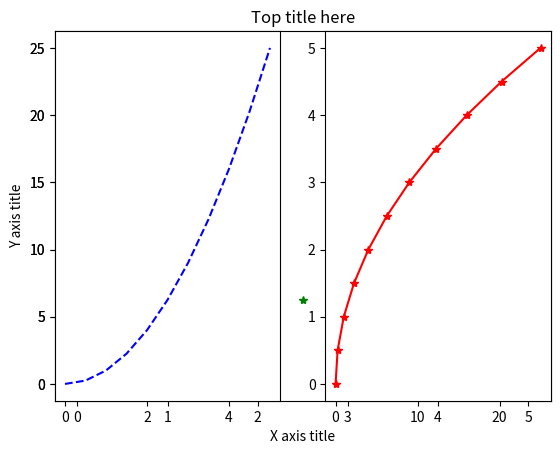
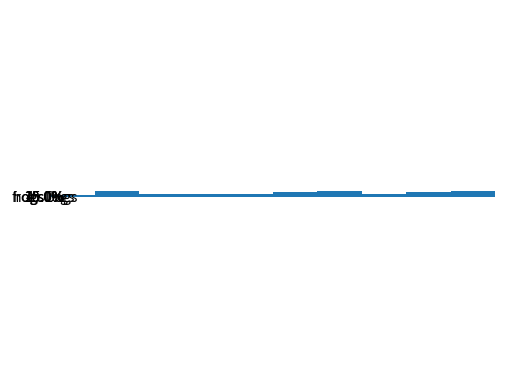

These charts were generated, in order, by the following Python code:
import matplotlib.pyplot as plt
import numpy as np
from random import sample

# linspace creates numeric sequences - evenly spaced numbers structured as array
a = np.linspace(0,5,11)
b = a**2

# creating simple line plot
plt.plot(a,b,'g*', label='Example 2')
plt.xlabel('X axis title')
plt.ylabel('Y axis title')
plt.title('Top title here')

# generate multisubplots on same canvas
plt.subplot(1,2,1) #subplot(nrows, ncols, plot_number)
plt.plot(a,b,'b--') #color options
plt.subplot(1,2,2)
plt.plot(b,a,'r*-')
plt.show()

# generating pie charts
labels = 'frogs', ' hogs', 'Dogs', 'Logs'
sizes = [15,30,45,10]
explode = (0,0.1,0,0) # exploding means separate a certain chunk of the pie
figl, ax1 = plt.subplots()
# if you create the inputs for a pie chart prior you can easily manage the data
ax1.pie(sizes, explode=explode, labels=labels, autopct='%1.1f%%', shadow=True, startangle=90)
ax1.axis('equal') # equal aspect ratio ensures that pie is drawn as a circle
plt.show()

# generate histogram
data = sample(range(1, 1000), 100)
plt.hist(data)
plt.show()